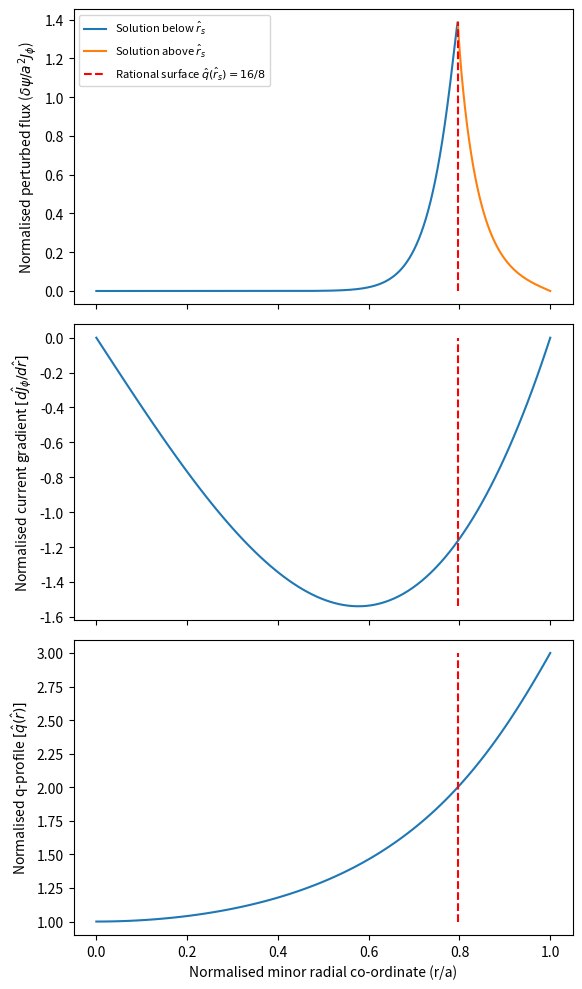

This chart was generated by the following Python code:
from scipy.integrate import odeint, solve_ivp
from scipy.optimize import minimize_scalar
from typing import Tuple
import numpy as np
from matplotlib import pyplot as plt
from dataclasses import dataclass

def dj_dr(radial_coordinate: float,
          shaping_exponent: float = 2.0) -> float:
    """
    Normalised derivative in the current profile.

    Current is normalised to the on-axis current J_0.
    radial_coordinate is normalised to the minor radius a.
    """
    r = radial_coordinate
    nu = shaping_exponent

    return -2*nu*(r) * (1-r**2)**(nu-1)

@np.vectorize
def q(radial_coordinate: float,
      shaping_exponent: float = 2.0) -> float:
    r = radial_coordinate
    nu = shaping_exponent
    
    # Prevent division by zero for small r values.
    # For this function, in the limit r->0, q(r)->1. This is proven
    # mathematically in the lab book.
    #print(r)
    if np.abs(r) < 1e-5:
        return 1.0

    return (nu+1)*(r**2)/(1-(1-r**2)**(nu+1))

def rational_surface(target_q: float,
                     shaping_exponent: float = 2.0) -> float:
    """
    Compute the location of the rational surface of the q-profile defined in q().
    """
    
    # Establish the function to pass to scipy's scalar minimiser. We want to 
    # find the value of r such that q(r) = target_q. This is equivalent to
    # finding the value of r that minimises (q(r) - target_q)^2
    # Call vectorize so that it converts q(r) into a function that can take
    # np arrays. This is necessary because q(r) contains an if statement which
    # fails if the function is not vectorized.
    fun = np.vectorize(lambda r : (q(r, shaping_exponent) - target_q)**2)
    
    rs = minimize_scalar(fun, bounds=(0.0, 1.0), method='bounded')

    return rs.x


def compute_derivatives(y: Tuple[float, float],
                        r: float,
                        poloidal_mode: int,
                        toroidal_mode: int,
                        j_profile_derivative,
                        q_profile,
                        axis_q: float = 1.0,
                        epsilon: float = 1e-5) -> Tuple[float, float]:
    """
    Compute derivatives for the perturbed flux outside of the resonant region
    (resistivity and inertia neglected).
    
    The equation we are solving is
    
    r^2 f'' + rf' + 2rfA - m^2 f = 0,
    
    where f is the normalised perturbed flux, r is the radial co-ordinate,
    m is the poloidal mode number, and A = (q*m*dj_dr)/(n*q_0*q - m), where
    q is the normalised safety factor, dj_dr is the normalised gradient in
    the toroidal current, q_0 is the normalised safety factor at r=0, and
    n is the toroidal mode number.
    
    The equation is singular at r=0, so to get ODEINT to play nicely we
    formulate the following coupled ODE:
        
    y = [f, r^2 f']
         
    y'= [f', r^2 f'' + 2rf']
    
      = [f', f(m^2 - 2rA) + rf']
      
    Then, for r=0, 
    
    y'= [f', m^2 f]

    We set the initial f' at r=0 to some arbitrary positive value. Note that,
    for r>0, this function will then receive a tuple containing f and 
    **r^2 f'** instead of just f and f', as this is what we are calculating
    in y as defined above.
    
    Hence, for r>0, we must divide the incoming f' by r^2.

    Parameters
    ----------
    y : Tuple[float, float]
        Perturbed flux and radial derivative in perturbed flux.
    r : float
        Radial co-ordinate.
    poloidal_mode : int
        Poloidal mode number.
    toroidal_mode : int
        Toroidal mode number.
    j_profile_derivative : func
        Derivative in the current profile. Must be a function which accepts
        the radial co-ordinate r as a parameter.
    q_profile : TYPE
        Safety factor profile. Must be a function which accepts the radial
        co-ordinate r as a parameter.
    axis_q : float, optional
        Value of the normalised safety factor on-axis. The default is 1.0.
    epsilon : float, optional
        Tolerance value to determine values of r which are sufficiently close
        to r=0. The default is 1e-5.

    Returns
    -------
    Tuple[float, float]
        Radial derivative in perturbed flux and second radial derivative in 
        perturbed flux.

    """
    psi, dpsi_dr = y
    
    if np.abs(r) > epsilon:
        dpsi_dr = dpsi_dr/r**2

    m = poloidal_mode
    n = toroidal_mode
    q_0 = axis_q
    
    if np.abs(r) < epsilon:
        d2psi_dr2 = psi*m**2
    else:
        dj_dr = j_profile_derivative(r)
        q = q_profile(r)
        A = (q*m*dj_dr)/(n*q_0*q - m)
        d2psi_dr2 = psi*(m**2 - 2*A*r) + r*dpsi_dr
        
    #print(dpsi_dr)

    return dpsi_dr, d2psi_dr2

@dataclass
class TearingModeSolution():
    # All quantities in this class are normalised
    
    # Perturbed flux and derivative starting from the poloidal axis
    psi_forwards: np.array
    dpsi_dr_forwards: np.array
    
    # Radial domain for the forward solution
    r_range_fwd: np.array
    
    # Perturbed flux and derivative starting from the edge of the plasma
    # going inwards
    psi_backwards: np.array
    dpsi_dr_backwards: np.array
    
    # Radial domain for the backward solution
    r_range_bkwd: np.array
    
    # Location of the resonant surface
    r_s: float

def solve_system(poloidal_mode: int, 
                 toroidal_mode: int, 
                 axis_q: float = 1.0) -> TearingModeSolution:
    """
    Generate solution for peturbed flux over the minor radius of a cylindrical
    plasma given the mode numbers of the tearing mode.

    Parameters
    ----------
    poloidal_mode : int
        Poloidal mode number.
    toroidal_mode : int
        Toroidal mode number.
    axis_q : float, optional
        Value of the safety factor on-axis. The default is 1.0.

    Returns
    -------
    TearingModeSolution:
        Quantities relating to the tearing mode solution.

    """
    initial_psi = 0.0
    initial_dpsi_dr = 1.0

    r_s = rational_surface(poloidal_mode/(toroidal_mode*axis_q))
    r_s_thickness = 0.0001

    print(f"Rational surface located at r={r_s:.4f}")

    # Solve from axis moving outwards towards rational surface
    r_range_fwd = np.linspace(0.0, r_s-r_s_thickness, 10000)

    results_forwards = odeint(
        compute_derivatives,
        (initial_psi, initial_dpsi_dr),
        r_range_fwd,
        args = (poloidal_mode, toroidal_mode, dj_dr, q),
        tcrit=(0.0)
    )

    psi_forwards, dpsi_dr_forwards = (
        results_forwards[:,0], results_forwards[:,1]
    )

    # Solve from minor radius moving inwards towards rational surface
    r_range_bkwd = np.linspace(1.0, r_s+r_s_thickness, 10000)

    results_backwards = odeint(
        compute_derivatives,
        (initial_psi, -initial_dpsi_dr),
        r_range_bkwd,
        args = (poloidal_mode, toroidal_mode, dj_dr, q)
    )

    psi_backwards, dpsi_dr_backwards = (
        results_backwards[:,0], results_backwards[:,1]
    )
    #print(psi_backwards)
    #print(dpsi_dr_backwards)
    
    # Rescale the forwards solution such that its value at the resonant
    # surface matches the psi of the backwards solution. This is equivalent
    # to fixing the initial values of the derivatives such that the above
    # relation is satisfied
    fwd_res_surface = psi_forwards[-1]
    bkwd_res_surface = psi_backwards[-1]
    psi_forwards = psi_forwards * bkwd_res_surface/fwd_res_surface
    dpsi_dr_forwards = dpsi_dr_forwards * bkwd_res_surface/fwd_res_surface
    
    print(dpsi_dr_forwards)
    print(r_range_fwd)
    
    # Recover original derivatives as the compute_derivatives function returns
    # r^2 * f' for r>0. For r=0, the compute_derivatives function returns f'
    # so no need to divide by r^2.
    dpsi_dr_forwards[1:] = dpsi_dr_forwards[1:]/(r_range_fwd[1:]**2)
    dpsi_dr_backwards = dpsi_dr_backwards/(r_range_bkwd**2)
    
    print(dpsi_dr_forwards)
    
    return TearingModeSolution(
        psi_forwards, dpsi_dr_forwards, r_range_fwd,
        psi_backwards, dpsi_dr_backwards, r_range_bkwd,
        r_s
    )
    
    # return psi_forwards, dpsi_dr_forwards, r_range_fwd, \
    #     psi_backwards, dpsi_dr_backwards, r_range_bkwd , r_s
    
    
def delta_prime(psi_forwards: np.array,
                dpsi_dr_forwards: np.array,
                psi_backwards: np.array,
                dpsi_dr_backwards: np.array,
                epsilon: float = 1e-10):
    psi_plus = psi_backwards[-1]
    psi_minus = psi_forwards[-1]
    
    if abs(psi_plus - psi_minus) > epsilon:
        raise ValueError(
            f"""Forwards and backward solutions 
            should be equal at resonant surface.
            (psi_plus={psi_plus}, psi_minus={psi_minus})."""
        )
    
    dpsi_dr_plus = dpsi_dr_backwards[-1]
    dpsi_dr_minus = dpsi_dr_forwards[-1]
    
    return (dpsi_dr_plus - dpsi_dr_minus)/psi_plus

def delta_prime_non_linear(tm: TearingModeSolution,
                           island_width: float,
                           epsilon: float = 1e-10) -> float:
    """
    Non-linear rutherford equation calculation using the solution of the
    perturbed flux.

    Parameters
    ----------
    tm : TearingModeSolution
        Solution to the reduced MHD equation obtained from solve_system.
    island_width : float
        Width of the magnetic island.
    epsilon : float, optional
        The tolerance needed for the lower and upper tearing mode solutions to
        match. The default is 1e-10.

    Raises
    ------
    ValueError
        Raised if upper and lower TM solutions don't match.

    Returns
    -------
    float
        Linear delta' value.

    """
    psi_plus = tm.psi_backwards[-1]
    psi_minus = tm.psi_forwards[-1]
    
    if abs(psi_plus - psi_minus) > epsilon:
        raise ValueError(
            f"""Forwards and backward solutions 
            should be equal at resonant surface.
            (psi_plus={psi_plus}, psi_minus={psi_minus})."""
        )
    
    
    r_min = tm.r_s - island_width/2.0
    id_min = np.abs(tm.r_range_fwd - r_min).argmin()
    dpsi_dr_min = tm.dpsi_dr_forwards[id_min]
    
    r_max = tm.r_s + island_width/2.0
    id_max = np.abs(tm.r_range_bkwd - r_max).argmin()
    dpsi_dr_max = tm.dpsi_dr_backwards[id_max]

    delta_p = (dpsi_dr_max - dpsi_dr_min)/psi_plus

    return delta_p

def solve_and_plot_system():
    poloidal_mode = 16
    toroidal_mode = 8
    axis_q = 1.0
    
    tm = solve_system(poloidal_mode, toroidal_mode, axis_q)
    
    delta_p = delta_prime(
        tm.psi_forwards, tm.dpsi_dr_forwards, 
        tm.psi_backwards, tm.dpsi_dr_backwards
    )
    
    print(f"Delta prime = {delta_p}")

    fig, axs = plt.subplots(3, figsize=(6,10), sharex=True)
    ax, ax2, ax3 = axs
    
    #ax4.plot(r_range_fwd, dpsi_dr_forwards)
    #ax4.plot(r_range_bkwd, dpsi_dr_backwards)

    ax.plot(
        tm.r_range_fwd, tm.psi_forwards, label='Solution below $\hat{r}_s$'
    )
    ax.plot(
        tm.r_range_bkwd, tm.psi_backwards, label='Solution above $\hat{r}_s$'
    )
    rs_line = ax.vlines(
         tm.r_s, ymin=0.0, ymax=np.max([tm.psi_forwards, tm.psi_backwards]),
         linestyle='--', color='red', 
         label=f'Rational surface $\hat{{q}}(\hat{{r}}_s) = {poloidal_mode}/{toroidal_mode}$'
    )

    ax3.set_xlabel("Normalised minor radial co-ordinate (r/a)")
    ax.set_ylabel("Normalised perturbed flux ($\delta \psi / a^2 J_\phi$)")
    
    r = np.linspace(0, 1.0, 100)
    ax2.plot(r, dj_dr(r))
    ax2.set_ylabel("Normalised current gradient $[d\hat{J}_\phi/d\hat{r}]$")
    ax2.vlines(
        tm.r_s, 
        ymin=np.min(dj_dr(r)), 
        ymax=np.max(dj_dr(r)), 
        linestyle='--', 
        color='red'    
    )
    
    ax3.plot(r, np.vectorize(q)(r))
    ax3.set_ylabel("Normalised q-profile $[\hat{q}(\hat{r})]$")
    ax3.vlines(
        tm.r_s, 
        ymin=np.min(q(r)), 
        ymax=np.max(q(r)), 
        linestyle='--', 
        color='red'    
    )
    #ax3.set_yscale('log')
    ax.legend(prop={'size': 8})

def island_saturation():
    """
    Plot delta' as a function of the magnetic island width using the non-linear
    rutherford equation.

    Returns
    -------
    None.

    """
    poloidal_mode = 2
    toroidal_mode = 1
    axis_q = 1.0
    
    tm = solve_system(poloidal_mode, toroidal_mode, axis_q)
    
    island_widths = np.linspace(0.0, 1.0, 100)
    
    delta_ps = [delta_prime_non_linear(tm, w) for w in island_widths]
    
    fig, ax = plt.subplots(1)
    
    ax.plot(island_widths, delta_ps)
    
    ax.set_xlabel("Normalised island width")
    ax.set_ylabel("$\hat{\Delta} ' (\hat{w})$")
    
    ax.hlines(0.0, xmin=0.0, xmax=1.0, color='red', linestyle='--')


def growth_rate(poloidal_mode: int,
                toroidal_mode: int,
                lundquist_number: float,
                axis_q: float = 1.0):
    
    # Equivalent to 2*pi*Gamma(3/4)/Gamma(1/4)
    gamma_scale_factor = 2.1236482729819393256107565
    
    m = poloidal_mode
    n = toroidal_mode
    S = lundquist_number
    
    tm = solve_system(m, n, axis_q)
    
    delta_p = delta_prime(
        tm.psi_forwards, tm.dpsi_dr_forwards, 
        tm.psi_backwards, tm.dpsi_dr_backwards
    )
    
    r = np.linspace(0, 1, 100)
    dr = r[1]-r[0]
    q_values = q(r)
    dq_dr = np.gradient(q_values, dr)
    rs_id = np.abs(tm.r_s - r).argmin()
    
    s = (m/n)*tm.r_s*dq_dr[rs_id]
    
    growth_rate = gamma_scale_factor**(-4/5)*complex(delta_p)**(4/5) * tm.r_s**(4/5) \
        * (n*s)**(2/5) / S**(3/5)

    return delta_p, growth_rate.real

def growth_rate_vs_mode_number():
    modes = [
        (2,1),
        (3,2),
        (4,2),
        (4,3),
        (5,2),
        (5,3),
        (5,4),
        (6,3),
        (6,4),
        (6,5)
    ]
    lundquist_number = 1e8
    
    fig, ax = plt.subplots(1)
    
    results = []
    
    for m,n in modes:
        results.append(growth_rate(m,n,lundquist_number))
        
    for i,mode in enumerate(modes): 
        delta_p, growth = results[i]
        print(f"{mode}: {delta_p:.2f} ,{growth:.2e}")

    

if __name__=='__main__':
    solve_and_plot_system()
    plt.tight_layout()
    plt.savefig("tm-with-q-djdr.png", dpi=300)

    # island_saturation()
    # plt.savefig("island-saturation.png", dpi=300)
    # plt.show()
    
    #print(growth_rate(4,2,1e8))
    growth_rate_vs_mode_number()
    #plt.show()
